2-way image classification set "roi_images" from GitHub (bruce17022006/DL_MINI_PROJECT); label vocabulary: no seatbelt, seatbelt.

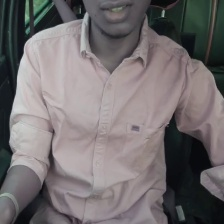
Label: no seatbelt

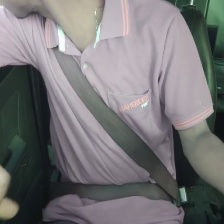
Label: seatbelt

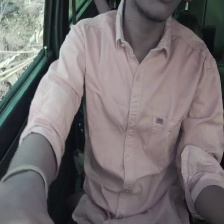
Label: no seatbelt

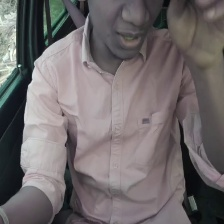
Label: no seatbelt

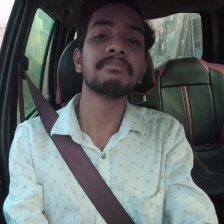
Label: seatbelt

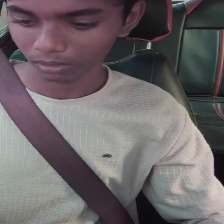
Label: seatbelt
